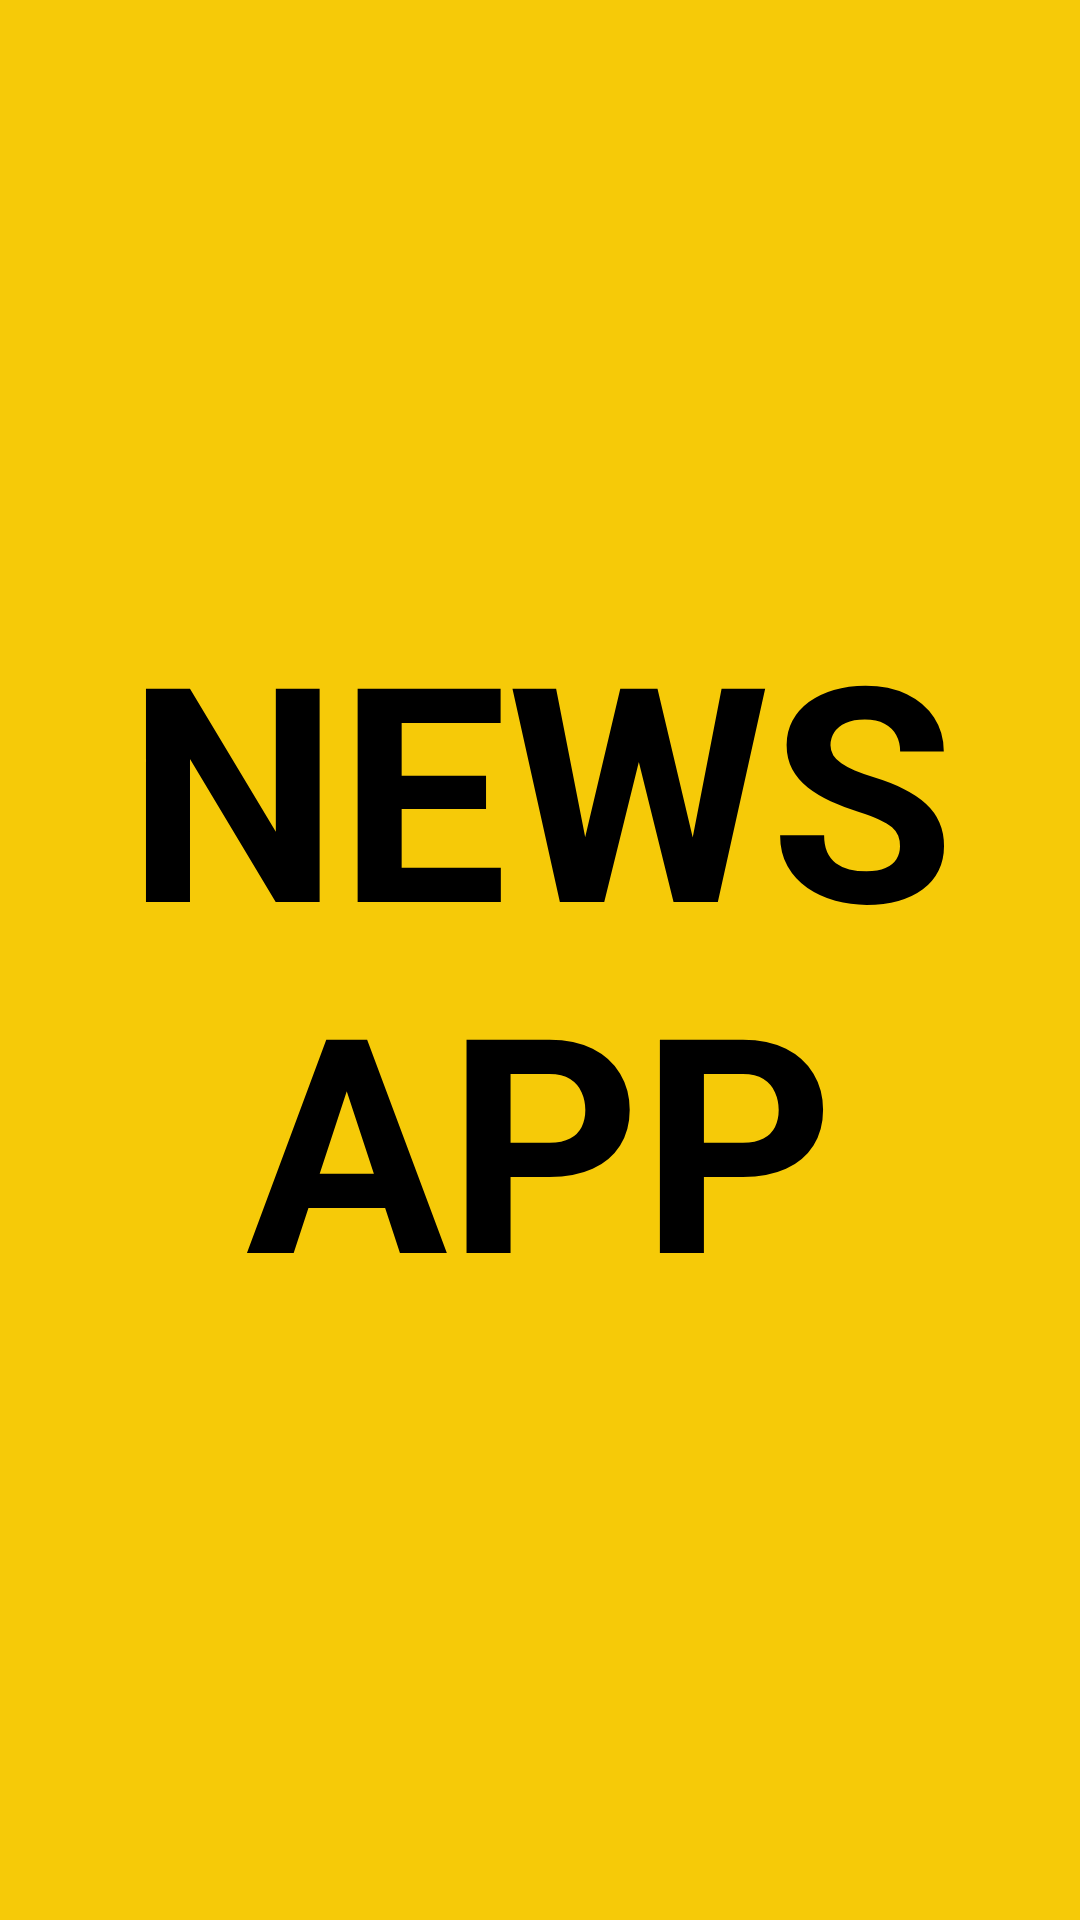

Layout XML and referenced resources for this Android screen:
<!-- AndroidManifest.xml: application theme NoActionBar -->
<!-- res/layout/activity_splash.xml -->
<?xml version="1.0" encoding="utf-8"?>
<androidx.constraintlayout.widget.ConstraintLayout xmlns:android="http://schemas.android.com/apk/res/android"
    xmlns:app="http://schemas.android.com/apk/res-auto"
    android:layout_width="match_parent"
    android:layout_height="match_parent"
    android:background="@color/yellow">

    <TextView
        android:layout_width="match_parent"
        android:layout_height="match_parent"
        android:gravity="center"
        android:text="@string/app_name"
        android:textAllCaps="true"
        android:textColor="#000"
        android:textColorHighlight="@color/gray"
        android:textSize="100dp"
        android:textStyle="bold"
        app:layout_constraintBottom_toBottomOf="parent"
        app:layout_constraintLeft_toLeftOf="parent"
        app:layout_constraintRight_toRightOf="parent"
        app:layout_constraintTop_toTopOf="parent" />

</androidx.constraintlayout.widget.ConstraintLayout>
<!-- resources referenced by this layout -->
<resources>
  <color name="gray">#2E313D</color>
  <color name="yellow">#F6CA08</color>
  <string name="app_name">News App</string>
  <style name="NoActionBar" parent="Theme.AppCompat.Light.NoActionBar">
          
          <item name="colorPrimary">@color/colorPrimary</item>
          <item name="colorPrimaryDark">@color/colorPrimaryDark</item>
          <item name="colorAccent">@color/colorAccent</item>
      </style>
  <color name="colorPrimary">#2E313D</color>
  <color name="colorPrimaryDark">#2E313D</color>
  <color name="colorAccent">#F6CA08</color>
</resources>
